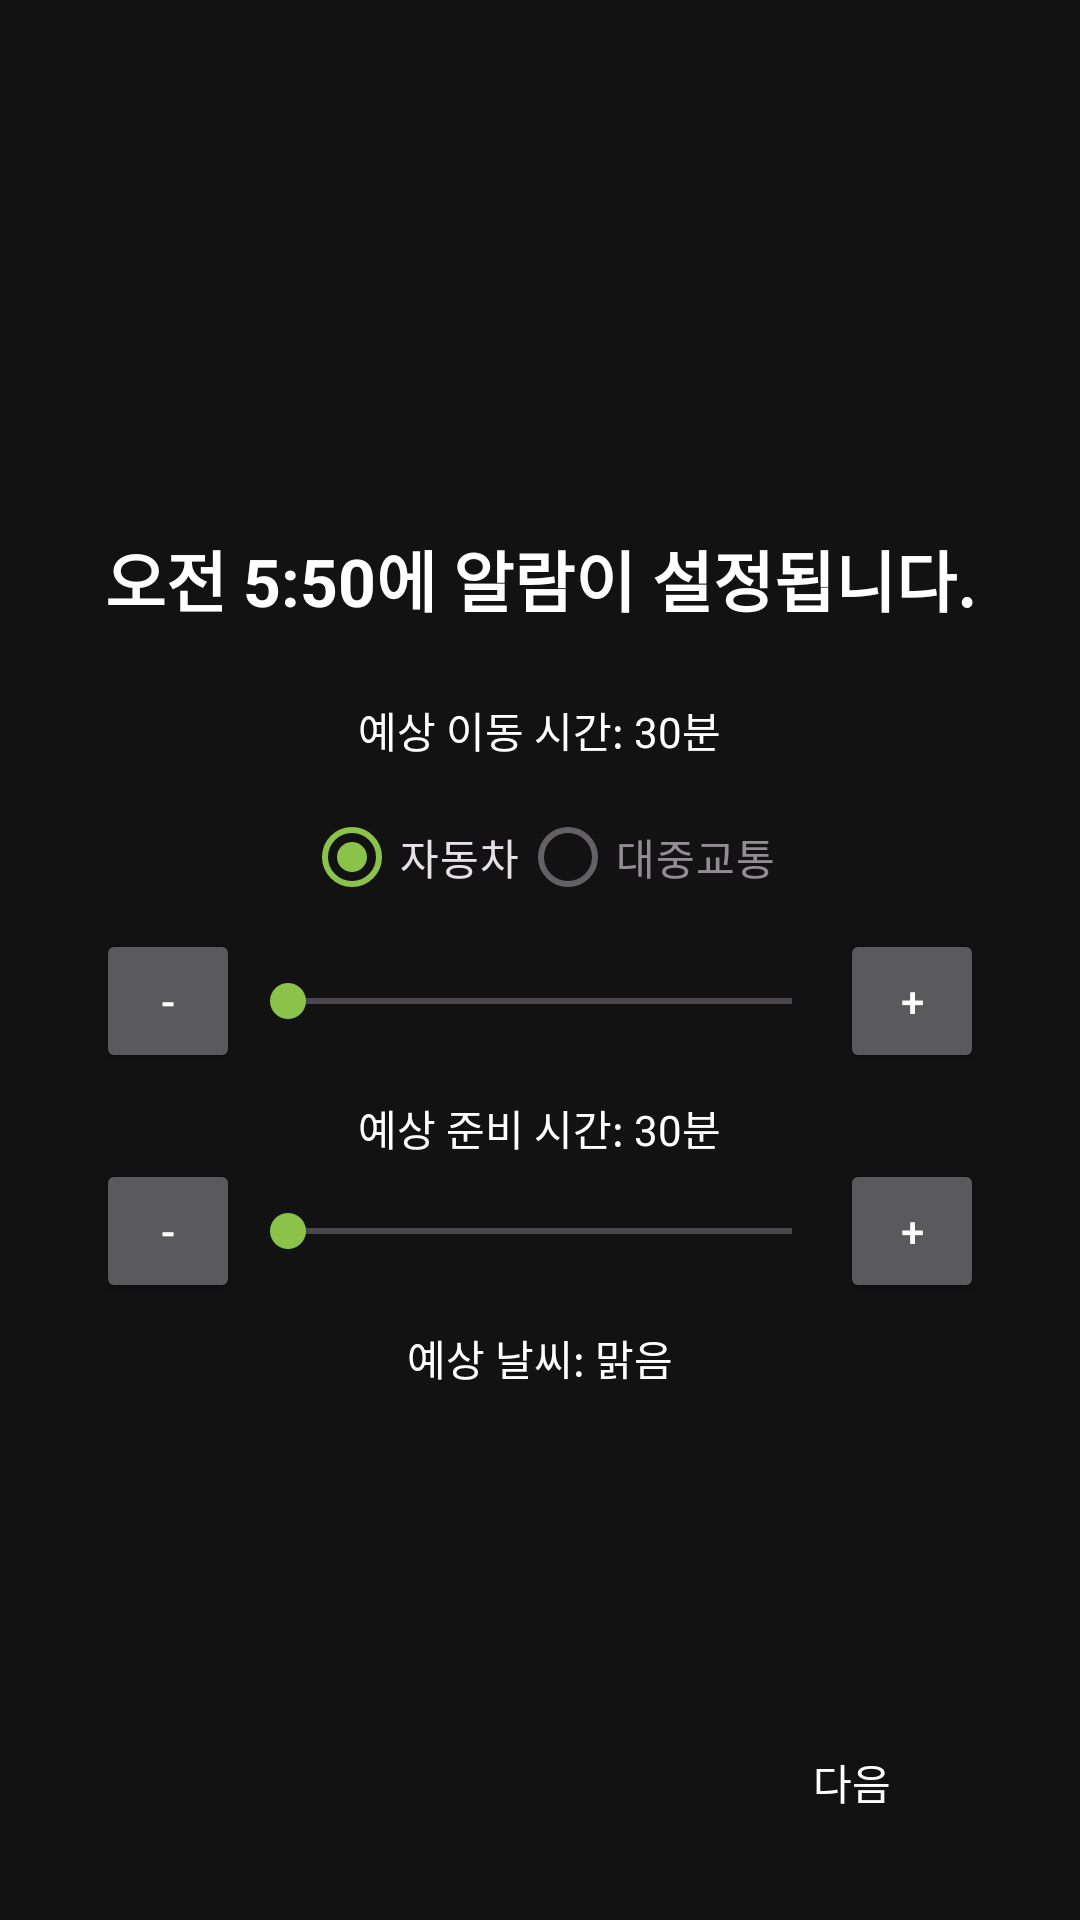

Write the Android layout XML for this screen, with the resource values it uses.
<!-- AndroidManifest.xml: application theme Theme.ScheMa -->
<!-- res/layout/activity_adjust_alarm.xml -->
<?xml version="1.0" encoding="utf-8"?>
<RelativeLayout xmlns:android="http://schemas.android.com/apk/res/android"
    xmlns:tools="http://schemas.android.com/tools"
    android:layout_width="match_parent"
    android:layout_height="match_parent"
    android:padding="16dp"
    android:fitsSystemWindows="true"
    tools:context=".ui.activity.AdjustAlarmActivity">

    <LinearLayout
        android:layout_width="wrap_content"
        android:layout_height="wrap_content"
        android:layout_centerInParent="true"
        android:gravity="center_horizontal"
        android:orientation="vertical">

        <TextView
            android:id="@+id/tv_calculated_alarm_time"
            android:layout_width="wrap_content"
            android:layout_height="wrap_content"
            android:text="오전 5:50에 알람이 설정됩니다."
            android:textSize="22sp"
            android:textStyle="bold" />

        <TextView
            android:id="@+id/tv_travel_time"
            android:layout_width="wrap_content"
            android:layout_height="wrap_content"
            android:layout_marginTop="24dp"
            android:text="예상 이동 시간: 30분" />

        <RadioGroup
            android:id="@+id/radio_group_transport"
            android:layout_width="wrap_content"
            android:layout_height="wrap_content"
            android:orientation="horizontal"
            android:layout_marginTop="8dp">

            <RadioButton
                android:id="@+id/radio_driving"
                android:layout_width="wrap_content"
                android:layout_height="wrap_content"
                android:text="자동차"
                android:checked="true"/>

            <RadioButton
                android:id="@+id/radio_public_transit"
                android:layout_width="wrap_content"
                android:layout_height="wrap_content"
                android:text="대중교통"
                android:enabled="false"/>
        </RadioGroup>

        <LinearLayout
            android:layout_width="wrap_content"
            android:layout_height="wrap_content"
            android:orientation="horizontal"
            android:gravity="center_vertical">
            <Button android:id="@+id/btn_travel_down" android:layout_width="48dp" android:layout_height="48dp" android:text="-"/>
            <SeekBar
                android:id="@+id/seekbar_travel_time"
                android:layout_width="200dp"
                android:layout_height="wrap_content" />
            <Button android:id="@+id/btn_travel_up" android:layout_width="48dp" android:layout_height="48dp" android:text="+"/>
        </LinearLayout>

        <TextView
            android:id="@+id/tv_prep_time"
            android:layout_width="wrap_content"
            android:layout_height="wrap_content"
            android:layout_marginTop="8dp"
            android:text="예상 준비 시간: 30분" />

        <LinearLayout
            android:layout_width="wrap_content"
            android:layout_height="wrap_content"
            android:orientation="horizontal"
            android:gravity="center_vertical">
            <Button android:id="@+id/btn_prep_down" android:layout_width="48dp" android:layout_height="48dp" android:text="-"/>
            <SeekBar
                android:id="@+id/seekbar_prep_time"
                android:layout_width="200dp"
                android:layout_height="wrap_content" />
            <Button android:id="@+id/btn_prep_up" android:layout_width="48dp" android:layout_height="48dp" android:text="+"/>
        </LinearLayout>

        <TextView
            android:id="@+id/tv_weather"
            android:layout_width="wrap_content"
            android:layout_height="wrap_content"
            android:layout_marginTop="8dp"
            android:text="예상 날씨: 맑음" />

    </LinearLayout>

    <Button
        android:id="@+id/btn_confirm"
        android:layout_width="120dp"
        android:layout_height="60dp"
        android:layout_alignParentEnd="true"
        android:layout_alignParentBottom="true"
        android:text="다음"
        android:background="@drawable/oval_button_background" />

</RelativeLayout>
<!-- resources referenced by this layout -->
<resources>
  <style name="Theme.ScheMa" parent="Theme.Material3.Dark.NoActionBar">
          
          <item name="colorPrimary">@color/lime_green_500</item>
          <item name="colorPrimaryVariant">@color/lime_green_700</item>
          <item name="colorOnPrimary">@color/black</item>
          
          <item name="colorSecondary">@color/lime_green_500</item>
          <item name="colorSecondaryVariant">@color/lime_green_700</item>
          <item name="colorOnSecondary">@color/black</item>
          
          <item name="android:statusBarColor">@color/dark_background</item>
          
          <item name="android:windowBackground">@color/dark_background</item>
          
          <item name="android:textColor">@color/white</item>
  
          
          <item name="materialButtonStyle">@style/Widget.App.Button</item>
      </style>
  <color name="lime_green_500">#8BC34A</color>
  <color name="lime_green_700">#689F38</color>
  <color name="black">#FF000000</color>
  <color name="dark_background">#121212</color>
  <color name="white">#FFFFFFFF</color>
  <style name="Widget.App.Button" parent="Widget.Material3.Button">
          <item name="backgroundTint">@color/lime_green_500</item>
          <item name="android:textColor">@color/black</item>
      </style>
</resources>
